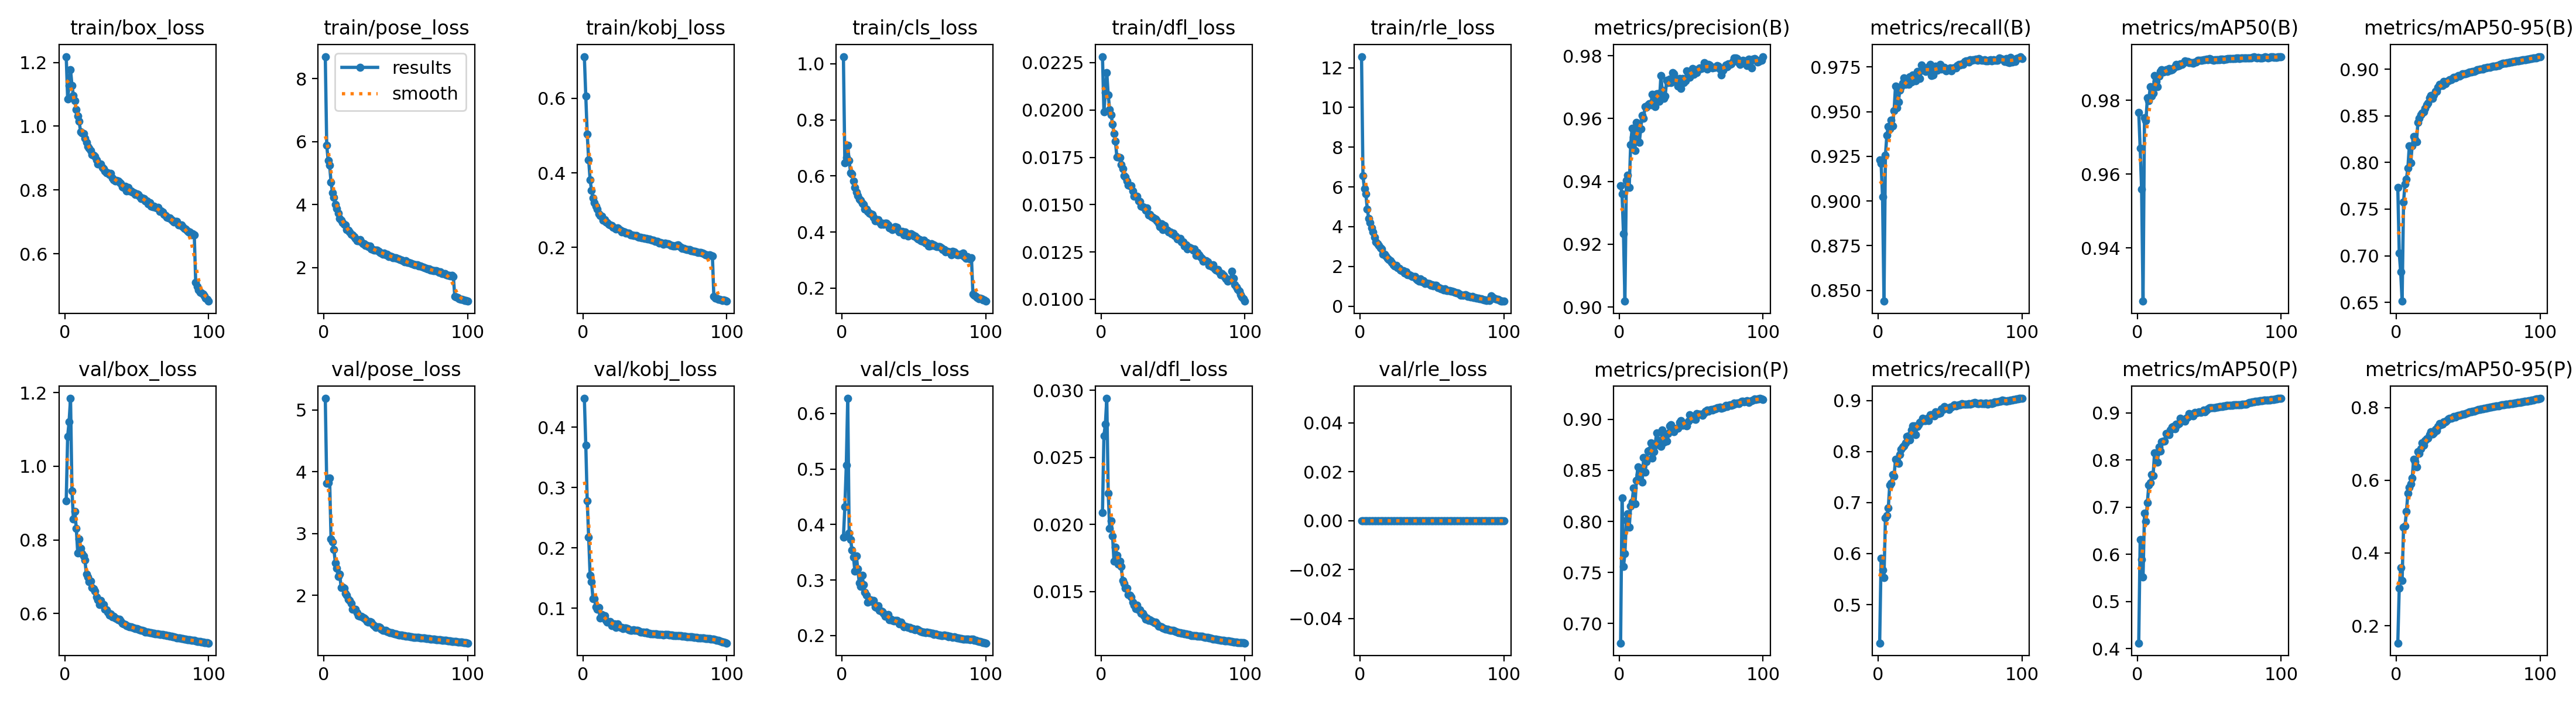

The table this chart was drawn from, first rows:
epoch, time, train/box_loss, train/pose_loss, train/kobj_loss, train/cls_loss, train/dfl_loss, train/rle_loss, metrics/precision(B), metrics/recall(B), metrics/mAP50(B), metrics/mAP50-95(B), metrics/precision(P), metrics/recall(P), metrics/mAP50(P), metrics/mAP50-95(P), val/box_loss, val/pose_loss, val/kobj_loss, val/cls_loss, val/dfl_loss, val/rle_loss, lr/pg0, lr/pg1
1, 413.7, 1.219, 8.703, 0.712, 1.026, 0.02282, 12.56, 0.9387, 0.9231, 0.9768, 0.7733, 0.6809, 0.4246, 0.4121, 0.1522, 0.9065, 5.186, 0.4479, 0.377, 0.02086, 0, 0.009991, 0.00333
2, 772.1, 1.085, 5.884, 0.606, 0.6473, 0.0199, 6.555, 0.936, 0.921, 0.967, 0.7032, 0.8227, 0.5909, 0.632, 0.3033, 1.081, 3.81, 0.3708, 0.4316, 0.02662, 0, 0.01979, 0.006598
3, 1099, 1.128, 5.406, 0.5037, 0.6663, 0.02092, 5.902, 0.9233, 0.9023, 0.9559, 0.6826, 0.756, 0.5674, 0.5893, 0.36, 1.121, 3.822, 0.278, 0.507, 0.02745, 0, 0.0294, 0.009799
4, 1408, 1.178, 5.246, 0.4348, 0.7102, 0.02197, 5.65, 0.9019, 0.8439, 0.9255, 0.6513, 0.7683, 0.5527, 0.5517, 0.3244, 1.184, 3.9, 0.2176, 0.6273, 0.02939, 0, 0.02911, 0.009703
5, 1719, 1.128, 4.716, 0.3818, 0.6544, 0.02079, 4.882, 0.9403, 0.9256, 0.9754, 0.7576, 0.801, 0.6697, 0.6872, 0.4704, 0.933, 2.91, 0.1549, 0.3843, 0.02231, 0, 0.02881, 0.009604
6, 2028, 1.097, 4.387, 0.3529, 0.6115, 0.02002, 4.404, 0.9419, 0.9369, 0.9745, 0.777, 0.8075, 0.6746, 0.6706, 0.4736, 0.8568, 2.861, 0.1436, 0.3726, 0.01972, 0, 0.02851, 0.009505
7, 2339, 1.079, 4.226, 0.3325, 0.6077, 0.01975, 4.214, 0.9381, 0.9418, 0.9807, 0.7823, 0.7943, 0.6897, 0.7099, 0.514, 0.8769, 2.745, 0.1162, 0.3538, 0.02029, 0, 0.02822, 0.009406
8, 2576, 1.052, 4.007, 0.3198, 0.5829, 0.01925, 3.93, 0.9517, 0.9404, 0.9799, 0.794, 0.8148, 0.7348, 0.7468, 0.5637, 0.831, 2.52, 0.1164, 0.3414, 0.01914, 0, 0.02792, 0.009307
9, 2803, 1.033, 3.883, 0.3103, 0.5586, 0.01876, 3.746, 0.9569, 0.9454, 0.9837, 0.8176, 0.8192, 0.7381, 0.752, 0.5806, 0.7648, 2.435, 0.1028, 0.3156, 0.01727, 0, 0.02762, 0.009208
10, 3030, 1.016, 3.728, 0.3022, 0.5423, 0.01835, 3.465, 0.9542, 0.9421, 0.9812, 0.7996, 0.8325, 0.7545, 0.7693, 0.5903, 0.8022, 2.307, 0.09889, 0.3433, 0.01832, 0, 0.02733, 0.009109
11, 3258, 0.9821, 3.56, 0.2907, 0.5293, 0.01752, 3.223, 0.9498, 0.9504, 0.982, 0.8178, 0.8172, 0.7519, 0.7672, 0.6056, 0.7774, 2.347, 0.1015, 0.3201, 0.01769, 0, 0.02703, 0.00901
12, 3485, 0.9782, 3.499, 0.2848, 0.5165, 0.01752, 3.145, 0.9587, 0.9643, 0.9868, 0.8281, 0.8403, 0.7845, 0.8159, 0.658, 0.7621, 2.128, 0.08371, 0.2953, 0.01703, 0, 0.02673, 0.008911
13, 3713, 0.9761, 3.434, 0.2842, 0.5121, 0.0175, 3.048, 0.9583, 0.9521, 0.9851, 0.8245, 0.8532, 0.7829, 0.8138, 0.6516, 0.7567, 2.131, 0.09015, 0.2881, 0.01725, 0, 0.02644, 0.008812
14, 3941, 0.9614, 3.375, 0.2731, 0.5033, 0.01712, 2.934, 0.9525, 0.9555, 0.9837, 0.8222, 0.8462, 0.7763, 0.7952, 0.6361, 0.7446, 2.114, 0.08554, 0.3082, 0.01686, 0, 0.02614, 0.008713
15, 4168, 0.9501, 3.35, 0.2752, 0.4976, 0.01691, 2.88, 0.9567, 0.9619, 0.9865, 0.8431, 0.8491, 0.7936, 0.828, 0.6783, 0.7073, 2.03, 0.08821, 0.2917, 0.01583, 0, 0.02584, 0.008614
16, 4396, 0.937, 3.217, 0.2684, 0.4813, 0.01653, 2.626, 0.961, 0.9641, 0.9878, 0.8473, 0.8383, 0.805, 0.8194, 0.6735, 0.6982, 2.004, 0.08045, 0.2774, 0.01559, 0, 0.02555, 0.008515
17, 4624, 0.9309, 3.181, 0.2659, 0.4826, 0.01646, 2.606, 0.9601, 0.9661, 0.9882, 0.8512, 0.8627, 0.8088, 0.8385, 0.6876, 0.6859, 1.938, 0.07685, 0.2725, 0.01526, 0, 0.02525, 0.008416
18, 4852, 0.9237, 3.13, 0.2623, 0.4732, 0.01625, 2.52, 0.9639, 0.969, 0.9878, 0.8531, 0.8484, 0.8108, 0.8404, 0.703, 0.687, 1.913, 0.07759, 0.2603, 0.01526, 0, 0.02495, 0.008317
19, 5080, 0.9099, 3.062, 0.2597, 0.4674, 0.01603, 2.413, 0.9637, 0.9655, 0.9878, 0.854, 0.8588, 0.8168, 0.8397, 0.697, 0.67, 1.865, 0.0782, 0.2642, 0.01476, 0, 0.02465, 0.008218
20, 5308, 0.9096, 3.032, 0.259, 0.4649, 0.01599, 2.355, 0.9643, 0.9679, 0.9883, 0.858, 0.8687, 0.8295, 0.8567, 0.7089, 0.6666, 1.776, 0.07164, 0.2639, 0.01473, 0, 0.02436, 0.008119
21, 5536, 0.9053, 2.994, 0.2545, 0.4632, 0.016, 2.279, 0.9647, 0.9655, 0.9879, 0.8616, 0.8695, 0.8303, 0.8555, 0.7141, 0.6612, 1.775, 0.07442, 0.2607, 0.01461, 0, 0.02406, 0.00802
22, 5763, 0.8945, 2.921, 0.2521, 0.4532, 0.01572, 2.204, 0.9643, 0.9695, 0.9886, 0.8639, 0.8768, 0.8225, 0.8539, 0.716, 0.6445, 1.77, 0.07461, 0.2626, 0.01418, 0, 0.02376, 0.007921
23, 5991, 0.8808, 2.862, 0.2496, 0.4411, 0.01544, 2.093, 0.9677, 0.9666, 0.9881, 0.8696, 0.8618, 0.8429, 0.8634, 0.7259, 0.6372, 1.715, 0.0685, 0.2513, 0.01397, 0, 0.02347, 0.007822
24, 6219, 0.882, 2.846, 0.2521, 0.4441, 0.01543, 2.025, 0.9645, 0.9706, 0.9882, 0.8716, 0.8685, 0.8508, 0.8703, 0.7329, 0.6235, 1.674, 0.0744, 0.2509, 0.01371, 0, 0.02317, 0.007723
25, 6447, 0.8817, 2.884, 0.2497, 0.4435, 0.01544, 2.069, 0.9638, 0.9702, 0.9886, 0.8689, 0.8746, 0.85, 0.8717, 0.7274, 0.6356, 1.656, 0.06988, 0.254, 0.01398, 0, 0.02287, 0.007624
26, 6675, 0.871, 2.809, 0.246, 0.4358, 0.01519, 1.947, 0.9679, 0.9671, 0.9891, 0.8726, 0.8869, 0.8327, 0.8658, 0.731, 0.6238, 1.657, 0.0679, 0.2454, 0.01363, 0, 0.02258, 0.007525
27, 6903, 0.867, 2.756, 0.2418, 0.4266, 0.01518, 1.894, 0.9679, 0.9726, 0.9898, 0.8761, 0.8791, 0.8492, 0.8758, 0.7405, 0.6244, 1.639, 0.06851, 0.2441, 0.01365, 0, 0.02228, 0.007426
28, 7131, 0.8585, 2.753, 0.2431, 0.4327, 0.01492, 1.829, 0.9654, 0.972, 0.9893, 0.8762, 0.879, 0.8531, 0.8745, 0.7364, 0.6118, 1.628, 0.06658, 0.243, 0.01336, 0, 0.02198, 0.007327
29, 7359, 0.8542, 2.713, 0.2415, 0.4275, 0.01489, 1.797, 0.9736, 0.9685, 0.9894, 0.8806, 0.8736, 0.8569, 0.878, 0.7484, 0.6098, 1.612, 0.06775, 0.2401, 0.01338, 0, 0.02168, 0.007228
30, 7587, 0.8544, 2.701, 0.239, 0.4308, 0.01484, 1.776, 0.969, 0.9763, 0.99, 0.8839, 0.8895, 0.859, 0.889, 0.7568, 0.603, 1.571, 0.06704, 0.2348, 0.01318, 0, 0.02139, 0.007129
31, 7815, 0.849, 2.663, 0.2379, 0.4321, 0.01471, 1.674, 0.9663, 0.9751, 0.9897, 0.8835, 0.8777, 0.8652, 0.8838, 0.7521, 0.596, 1.567, 0.06671, 0.2371, 0.01295, 0, 0.02109, 0.00703
32, 8043, 0.8524, 2.684, 0.2378, 0.4254, 0.01482, 1.734, 0.9672, 0.9733, 0.9901, 0.8827, 0.8815, 0.8601, 0.8844, 0.7548, 0.598, 1.572, 0.06485, 0.2375, 0.01304, 0, 0.02079, 0.006931
33, 8271, 0.8373, 2.597, 0.2335, 0.4156, 0.01446, 1.587, 0.9721, 0.9725, 0.9907, 0.8868, 0.8788, 0.8611, 0.8821, 0.7602, 0.5904, 1.564, 0.06351, 0.2284, 0.01284, 0, 0.0205, 0.006832
34, 8499, 0.8316, 2.569, 0.2334, 0.4125, 0.01449, 1.59, 0.9715, 0.9735, 0.9905, 0.8845, 0.8862, 0.8658, 0.8888, 0.761, 0.5916, 1.529, 0.06366, 0.2288, 0.01289, 0, 0.0202, 0.006733
35, 8728, 0.8279, 2.553, 0.2323, 0.4094, 0.01437, 1.552, 0.9726, 0.9753, 0.9906, 0.8872, 0.8934, 0.8611, 0.8909, 0.7643, 0.5877, 1.509, 0.06473, 0.2273, 0.01279, 0, 0.0199, 0.006634
36, 8955, 0.8302, 2.555, 0.2325, 0.416, 0.01433, 1.508, 0.9715, 0.9764, 0.9903, 0.8877, 0.8946, 0.8726, 0.8987, 0.7697, 0.5856, 1.481, 0.06305, 0.2258, 0.01275, 0, 0.01961, 0.006535
37, 9183, 0.8277, 2.555, 0.2319, 0.4193, 0.01427, 1.509, 0.9745, 0.9701, 0.9902, 0.8889, 0.891, 0.8717, 0.8978, 0.7708, 0.5834, 1.488, 0.06321, 0.2275, 0.01269, 0, 0.01931, 0.006436
38, 9412, 0.824, 2.528, 0.2294, 0.4163, 0.01425, 1.483, 0.9742, 0.9706, 0.9902, 0.8886, 0.8879, 0.8714, 0.8954, 0.7701, 0.5839, 1.49, 0.06313, 0.2268, 0.01271, 0, 0.01901, 0.006337
39, 9640, 0.8208, 2.488, 0.2274, 0.4057, 0.01413, 1.383, 0.9718, 0.9741, 0.9901, 0.8901, 0.89, 0.8698, 0.8937, 0.7726, 0.5793, 1.482, 0.06206, 0.225, 0.01258, 0, 0.01871, 0.006238
40, 9868, 0.8106, 2.456, 0.2267, 0.3997, 0.01403, 1.321, 0.9721, 0.9756, 0.9905, 0.891, 0.8912, 0.8777, 0.9008, 0.7758, 0.5736, 1.451, 0.061, 0.2209, 0.01239, 0, 0.01842, 0.006139
41, 10096, 0.807, 2.431, 0.2258, 0.4008, 0.01383, 1.261, 0.9703, 0.9732, 0.9904, 0.8905, 0.8911, 0.876, 0.9001, 0.7746, 0.5716, 1.437, 0.06093, 0.2244, 0.01239, 0, 0.01812, 0.00604
42, 10334, 0.8115, 2.47, 0.2264, 0.4024, 0.01398, 1.363, 0.9728, 0.974, 0.9909, 0.8917, 0.8971, 0.8741, 0.9008, 0.7768, 0.5698, 1.437, 0.06021, 0.2196, 0.01236, 0, 0.01782, 0.005941
43, 10590, 0.7961, 2.411, 0.2249, 0.3905, 0.01367, 1.228, 0.9697, 0.9764, 0.9908, 0.8931, 0.8987, 0.8751, 0.9017, 0.7789, 0.5664, 1.429, 0.05976, 0.216, 0.01226, 0, 0.01753, 0.005842
44, 10901, 0.8083, 2.427, 0.2242, 0.4012, 0.01391, 1.297, 0.9728, 0.974, 0.9908, 0.8925, 0.894, 0.8835, 0.9014, 0.7784, 0.5648, 1.412, 0.06034, 0.2165, 0.01223, 0, 0.01723, 0.005743
45, 11195, 0.7968, 2.361, 0.2227, 0.3946, 0.01372, 1.153, 0.9714, 0.9748, 0.9908, 0.8937, 0.8958, 0.8825, 0.9023, 0.78, 0.5638, 1.404, 0.05913, 0.2156, 0.0122, 0, 0.01693, 0.005644
46, 11502, 0.7978, 2.371, 0.2223, 0.3864, 0.01366, 1.168, 0.972, 0.9749, 0.991, 0.8948, 0.894, 0.8885, 0.9065, 0.782, 0.5634, 1.398, 0.05824, 0.2143, 0.01219, 0, 0.01664, 0.005545
47, 11817, 0.7932, 2.353, 0.2209, 0.3914, 0.01357, 1.142, 0.9752, 0.9729, 0.991, 0.8949, 0.8935, 0.8864, 0.9022, 0.7814, 0.5623, 1.397, 0.05804, 0.2141, 0.01217, 0, 0.01634, 0.005446
48, 12117, 0.7912, 2.322, 0.219, 0.3931, 0.01355, 1.135, 0.9748, 0.9736, 0.9912, 0.8952, 0.8979, 0.8846, 0.9054, 0.7829, 0.5603, 1.39, 0.05751, 0.2121, 0.01212, 0, 0.01604, 0.005347
49, 12408, 0.786, 2.324, 0.2187, 0.389, 0.01345, 1.061, 0.9732, 0.9736, 0.991, 0.896, 0.9047, 0.8824, 0.9086, 0.7852, 0.5593, 1.38, 0.05743, 0.2127, 0.0121, 0, 0.01574, 0.005248
50, 12723, 0.787, 2.31, 0.2161, 0.3864, 0.01349, 1.075, 0.9745, 0.9745, 0.9913, 0.8964, 0.9032, 0.8872, 0.9104, 0.7874, 0.5591, 1.375, 0.05764, 0.2116, 0.01209, 0, 0.01545, 0.005149
51, 13037, 0.7858, 2.291, 0.2165, 0.3851, 0.01338, 1.022, 0.976, 0.9728, 0.9911, 0.897, 0.903, 0.8875, 0.9104, 0.7884, 0.5573, 1.368, 0.05727, 0.2099, 0.01207, 0, 0.01515, 0.00505
52, 13346, 0.7805, 2.282, 0.2155, 0.3793, 0.01333, 1.044, 0.974, 0.9744, 0.991, 0.8973, 0.9003, 0.889, 0.9106, 0.7891, 0.556, 1.36, 0.05708, 0.2109, 0.01203, 0, 0.01485, 0.004951
53, 13607, 0.7735, 2.265, 0.2122, 0.3754, 0.01319, 1.04, 0.9756, 0.9744, 0.9908, 0.8974, 0.8998, 0.8911, 0.9103, 0.7894, 0.5547, 1.356, 0.05688, 0.2098, 0.01199, 0, 0.01456, 0.004852
54, 13921, 0.7739, 2.235, 0.2139, 0.3731, 0.01323, 0.944, 0.9745, 0.9745, 0.991, 0.8978, 0.9054, 0.8889, 0.9115, 0.7899, 0.5533, 1.353, 0.05671, 0.2086, 0.01195, 0, 0.01426, 0.004753
55, 14234, 0.7738, 2.231, 0.2118, 0.3691, 0.01323, 0.949, 0.9755, 0.9758, 0.991, 0.8984, 0.9052, 0.89, 0.912, 0.7918, 0.5518, 1.349, 0.0564, 0.2076, 0.01191, 0, 0.01396, 0.004654
56, 14553, 0.7655, 2.188, 0.2088, 0.3665, 0.01304, 0.8829, 0.976, 0.9765, 0.991, 0.8998, 0.9049, 0.8913, 0.9123, 0.794, 0.5501, 1.343, 0.05623, 0.2057, 0.01187, 0, 0.01367, 0.004555
57, 14863, 0.765, 2.22, 0.2109, 0.3717, 0.01302, 0.8902, 0.9759, 0.9761, 0.9911, 0.8996, 0.9052, 0.8917, 0.9132, 0.7947, 0.5498, 1.341, 0.05636, 0.2061, 0.01187, 0, 0.01337, 0.004456
58, 15166, 0.7572, 2.162, 0.2106, 0.3601, 0.01281, 0.8174, 0.976, 0.9768, 0.9912, 0.9, 0.9037, 0.8938, 0.9134, 0.7953, 0.5491, 1.337, 0.05626, 0.2055, 0.01184, 0, 0.01307, 0.004357
59, 15478, 0.7599, 2.169, 0.2104, 0.3629, 0.01289, 0.8612, 0.9778, 0.9764, 0.9912, 0.9001, 0.906, 0.8924, 0.9138, 0.796, 0.5485, 1.334, 0.05625, 0.2057, 0.01183, 0, 0.01277, 0.004258
60, 15792, 0.7487, 2.149, 0.2082, 0.3509, 0.01267, 0.8001, 0.9766, 0.9781, 0.9911, 0.9003, 0.9076, 0.8931, 0.9143, 0.7968, 0.5478, 1.331, 0.05604, 0.2054, 0.01181, 0, 0.01248, 0.004159
... 40 more rows
